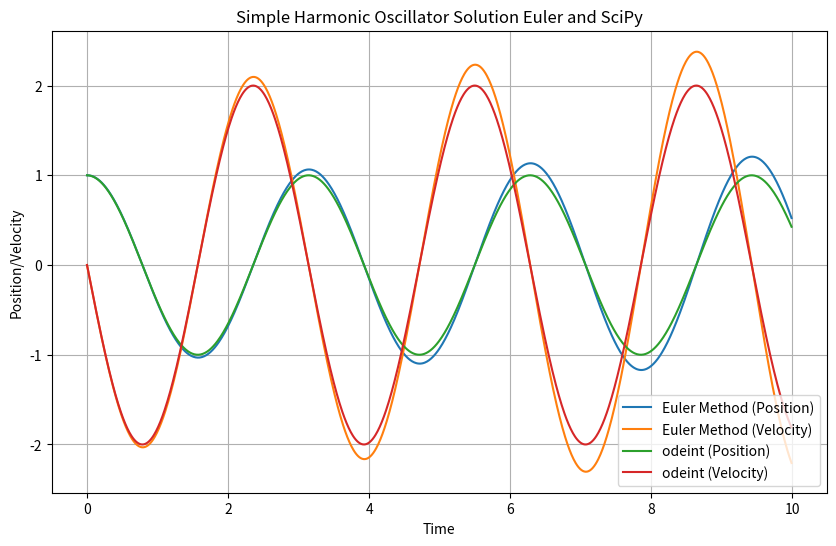

This chart was generated by the following Python code:
import numpy as np
import matplotlib.pyplot as plt
from scipy.integrate import odeint

# Define the ODE for a simple harmonic oscillator: d^2x/dt^2 + omega^2*x = 0
def harmonic_oscillator_ode(x, t, omega):
    dxdt = [x[1], -omega**2 * x[0]]
    return dxdt

# Parameters
omega = 2.0  # Angular frequency (adjust as needed)
position_0 = 1.0  # Initial displacement
velocity_0 = 0.0  # Initial velocity
t_start = 0.0
t_end = 10.0
num_points = 1000  # Number of time points

# Calculate the time step
h = (t_end - t_start) / num_points

# Initialize position and velocity arrays
position_euler = [position_0]
velocity_euler = [velocity_0]

# Implement the Euler method
def euler_method(ode, position, velocity, t, omega):
    for i in range(1, num_points):
        t_current = t[i-1]
        dxdt = np.array(ode([position[-1], velocity[-1]], t_current, omega))
        new_position = position[-1] + h * dxdt[0]
        new_velocity = velocity[-1] + h * dxdt[1]
        position.append(new_position)
        velocity.append(new_velocity)
    return position, velocity

# Solve the ODE using the Euler method
t_values = [t_start + i * h for i in range(num_points)]
position_euler, velocity_euler = euler_method(harmonic_oscillator_ode, position_euler, velocity_euler, t_values, omega)

# Solve the ODE using scipy's odeint function
t_values = [t_start + i * h for i in range(num_points)]
initial_conditions = [position_0, velocity_0]
solution = odeint(harmonic_oscillator_ode, initial_conditions, t_values, args=(omega,))
position_odeint = solution[:, 0]
velocity_odeint = solution[:, 1]

# Plot the results
plt.figure(figsize=(10, 6))
plt.plot(t_values, position_euler, label='Euler Method (Position)')
plt.plot(t_values, velocity_euler, label='Euler Method (Velocity)')
plt.plot(t_values, position_odeint, label='odeint (Position)')
plt.plot(t_values, velocity_odeint, label='odeint (Velocity)')
plt.xlabel('Time')
plt.ylabel('Position/Velocity')
plt.legend()
plt.title('Simple Harmonic Oscillator Solution Euler and SciPy')
plt.grid()
plt.show()

